4-way image classification set "processed_data" from GitHub (rjaswal1634/EfficientNetwithSeperableConvolution); label vocabulary: cloudy, desert, green area, water.

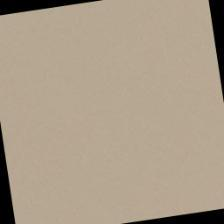
Label: desert

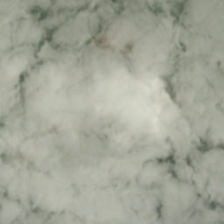
Label: cloudy

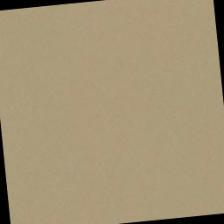
Label: desert

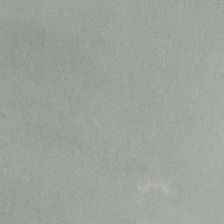
Label: cloudy

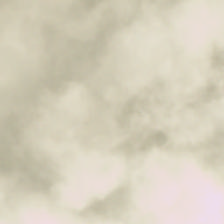
Label: cloudy

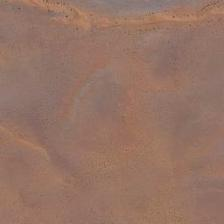
Label: desert
